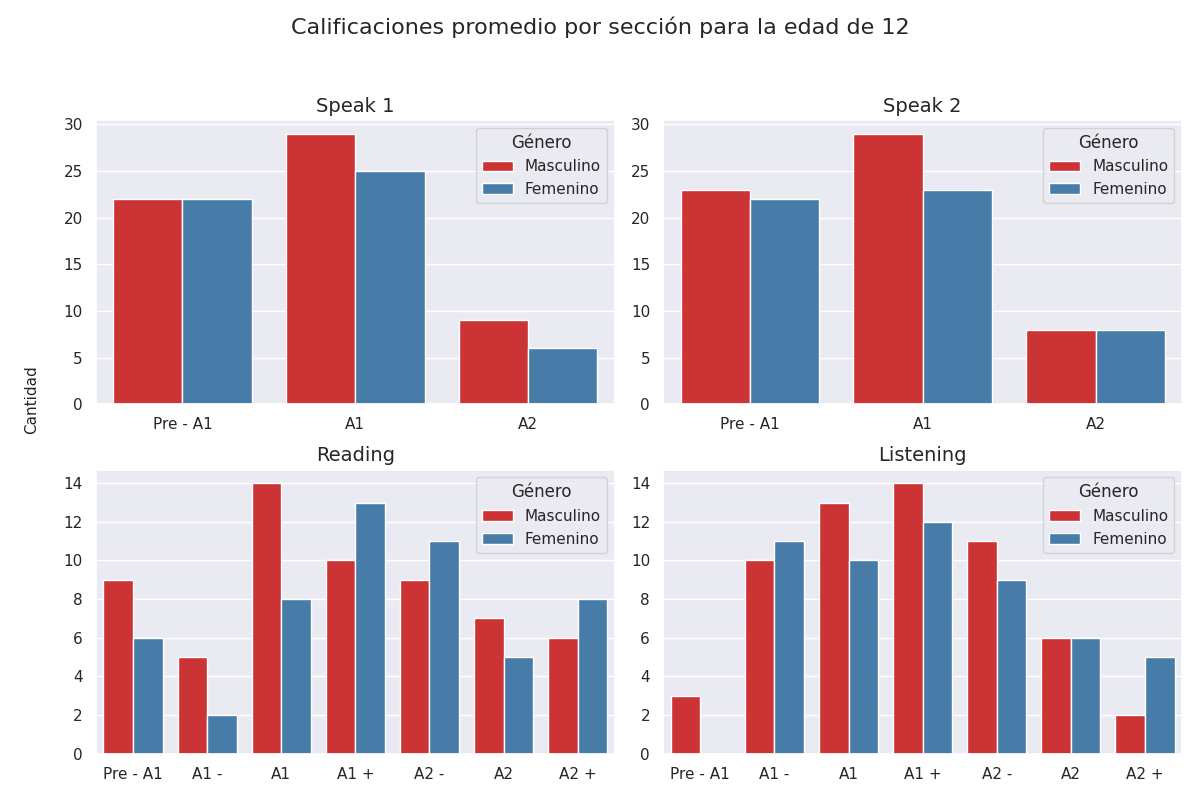

The table this chart was drawn from, first rows:
Sección, Calificación, Cantidad de alumnos con esa calificación, Género
speak 1, Pre - A1, 22, Masculino
speak 1, A1, 29, Masculino
speak 1, A2, 9, Masculino
speak 2, Pre - A1, 23, Masculino
speak 2, A1, 29, Masculino
speak 2, A2, 8, Masculino
reading, Pre - A1, 9, Masculino
reading, A1 -, 5, Masculino
reading, A1, 14, Masculino
reading, A1 +, 10, Masculino
reading, A2 -, 9, Masculino
reading, A2, 7, Masculino
reading, A2 +, 6, Masculino
listening, Pre - A1, 3, Masculino
listening, A1 -, 10, Masculino
listening, A1, 13, Masculino
listening, A1 +, 14, Masculino
listening, A2 -, 11, Masculino
listening, A2, 6, Masculino
listening, A2 +, 2, Masculino
speak 1, Pre - A1, 22, Femenino
speak 1, A1, 25, Femenino
speak 1, A2, 6, Femenino
speak 2, Pre - A1, 22, Femenino
speak 2, A1, 23, Femenino
speak 2, A2, 8, Femenino
reading, Pre - A1, 6, Femenino
reading, A1 -, 2, Femenino
reading, A1, 8, Femenino
reading, A1 +, 13, Femenino
reading, A2 -, 11, Femenino
reading, A2, 5, Femenino
reading, A2 +, 8, Femenino
listening, Pre - A1, 0, Femenino
listening, A1 -, 11, Femenino
listening, A1, 10, Femenino
listening, A1 +, 12, Femenino
listening, A2 -, 9, Femenino
listening, A2, 6, Femenino
listening, A2 +, 5, Femenino
